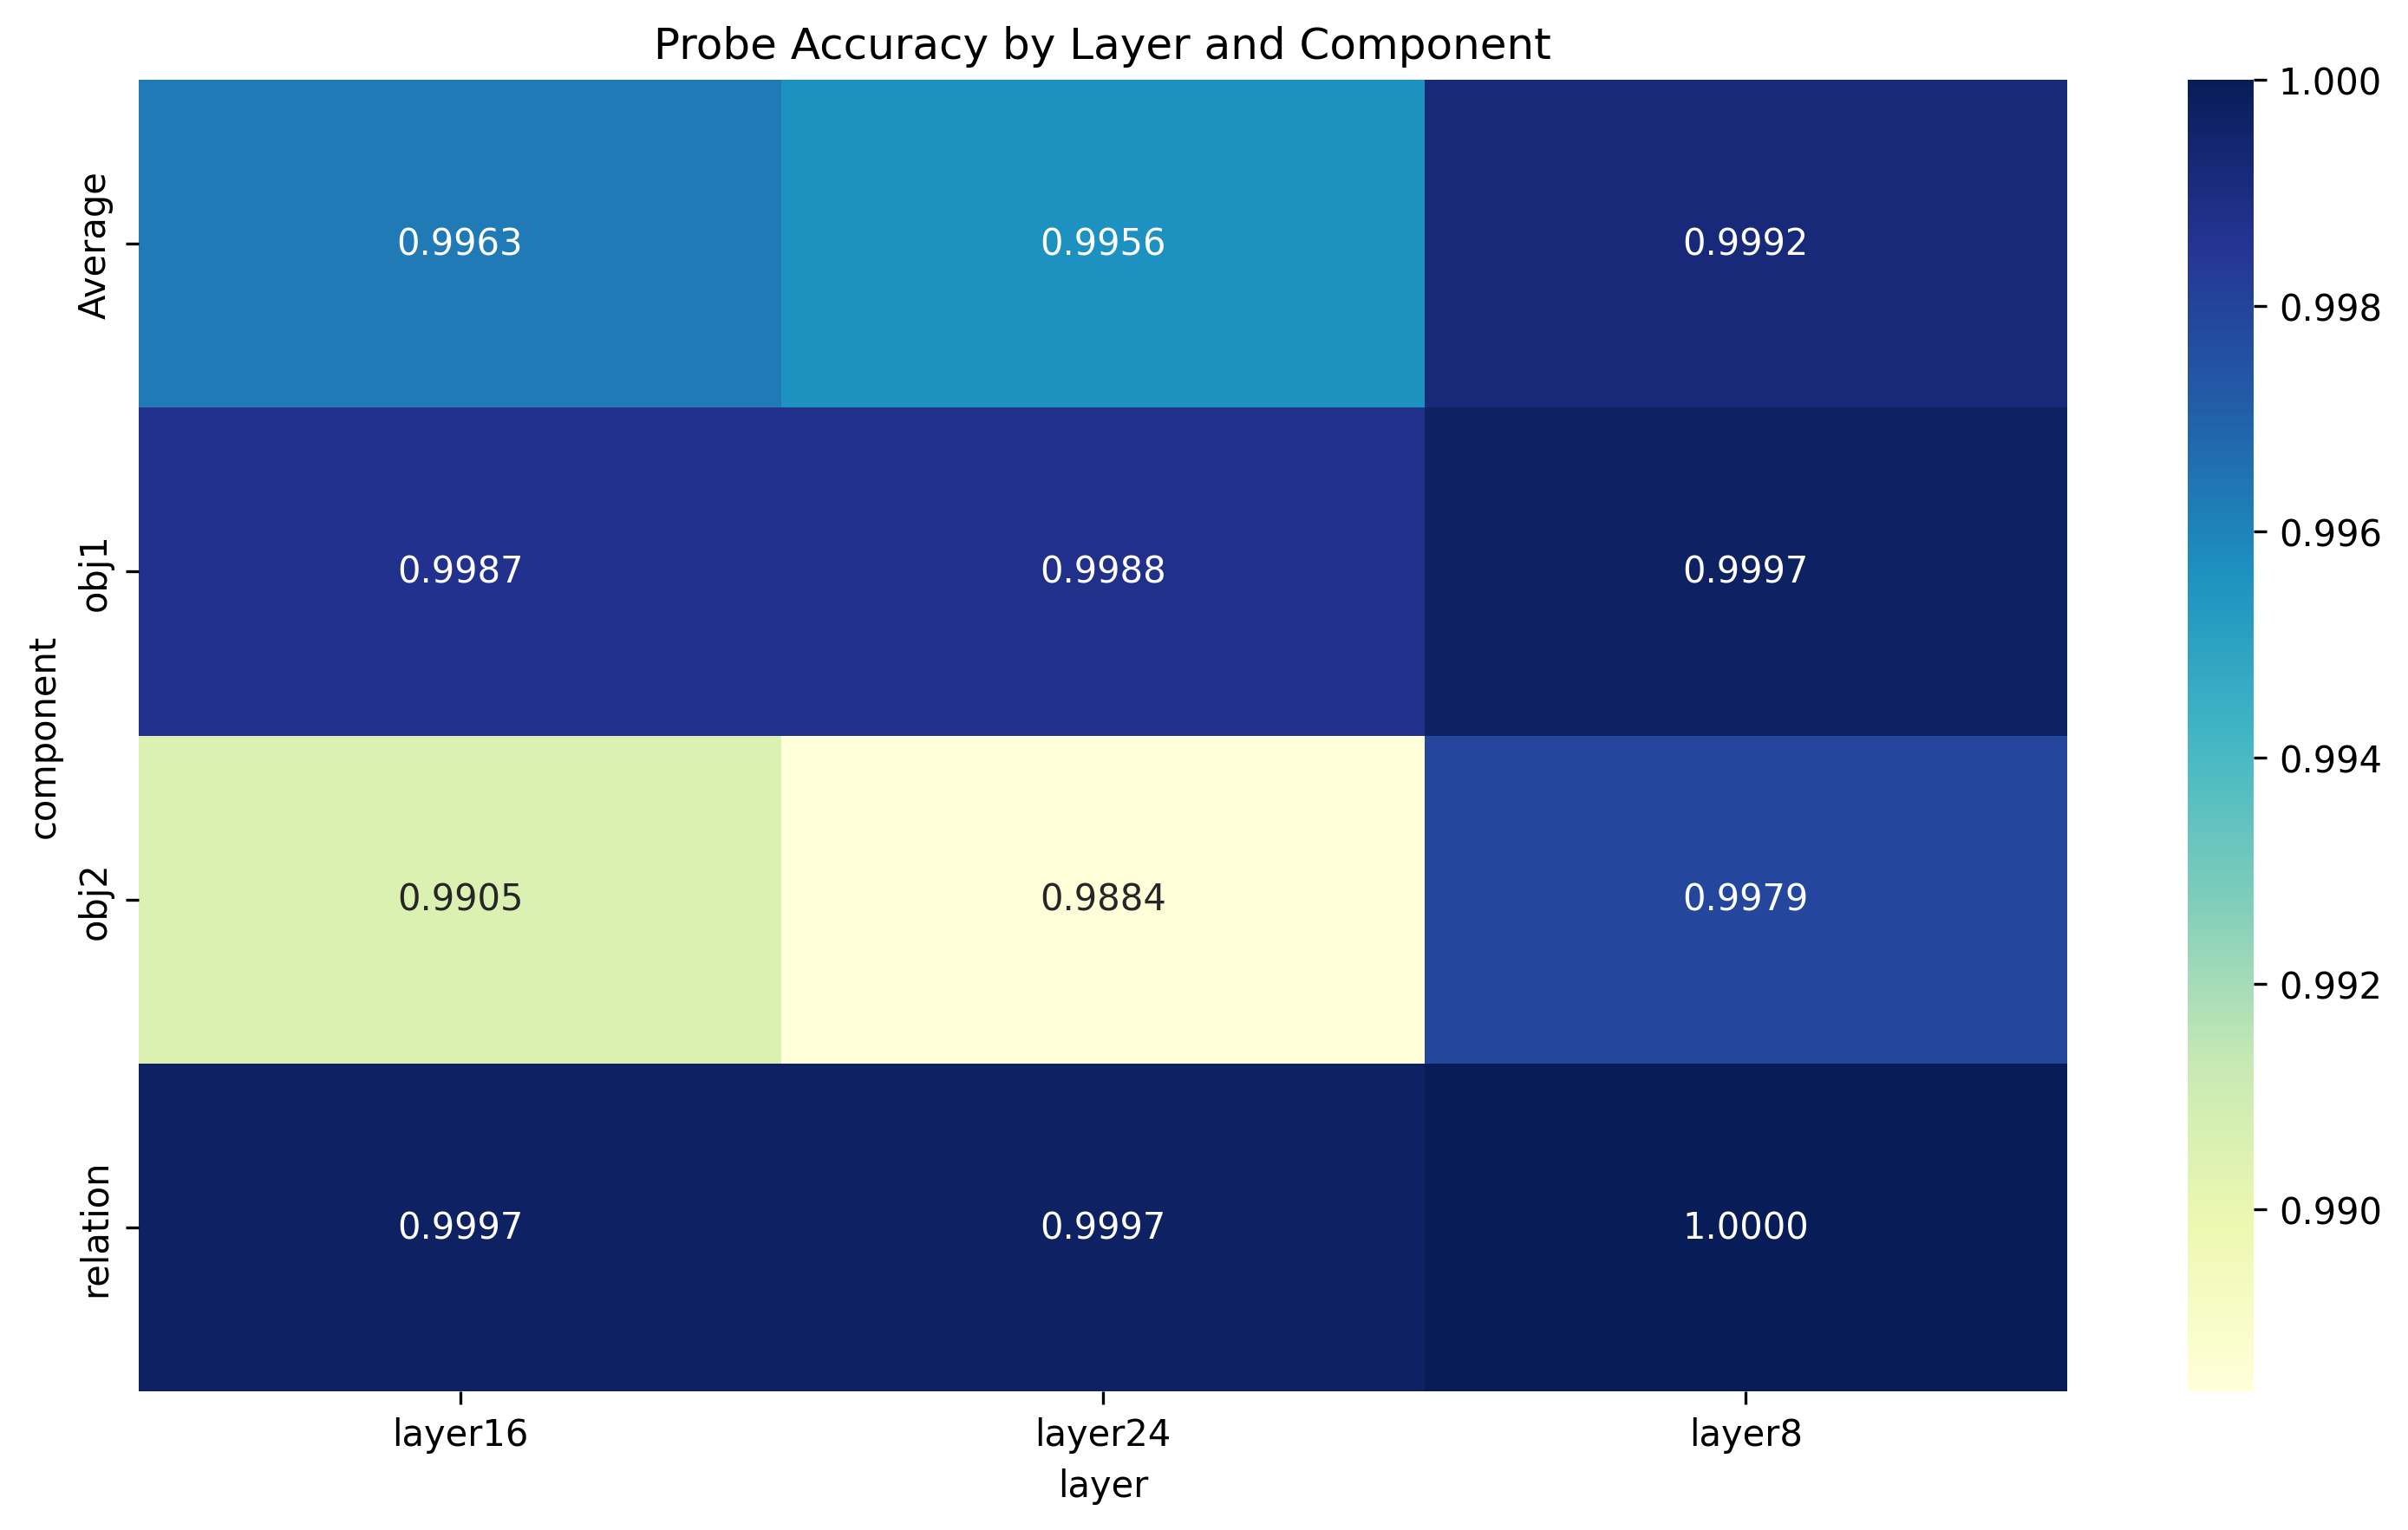

The file beside this chart, header and first rows:
component, layer16, layer24, layer8
Average, 0.9963, 0.9956, 0.9992
obj1, 0.9987, 0.9988, 0.9997
obj2, 0.9905, 0.9884, 0.9979
relation, 0.9997, 0.9997, 1.0
